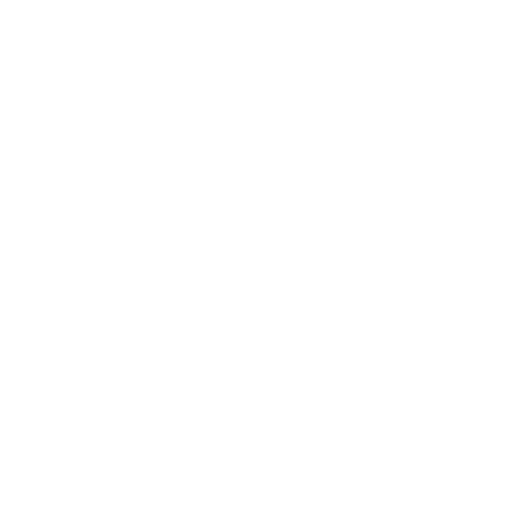
t = 0.00 s
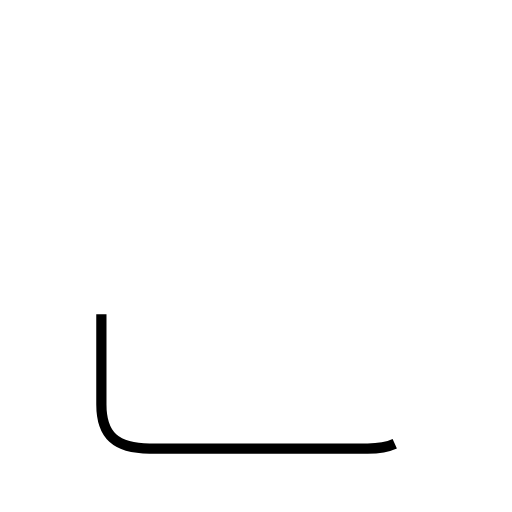
t = 1.21 s
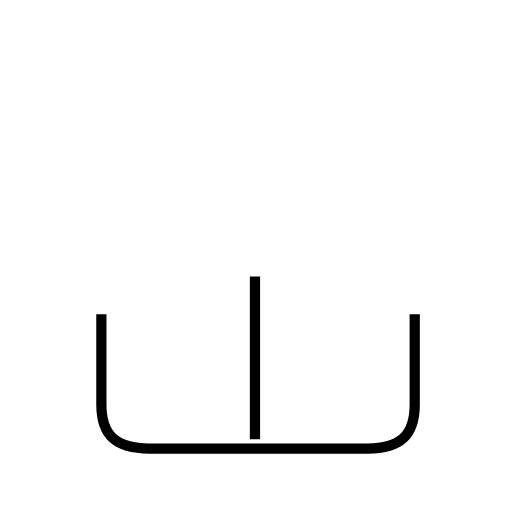
t = 2.08 s
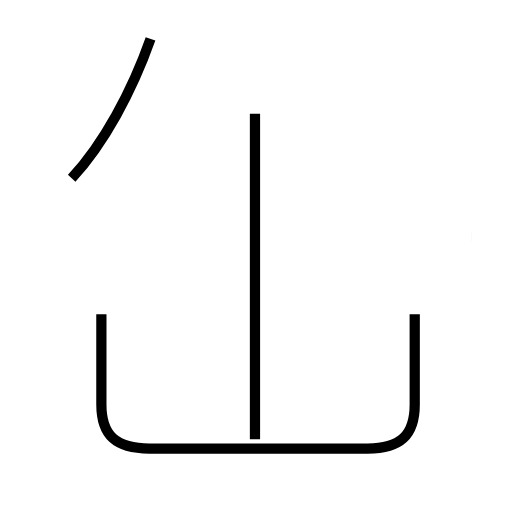
t = 3.03 s
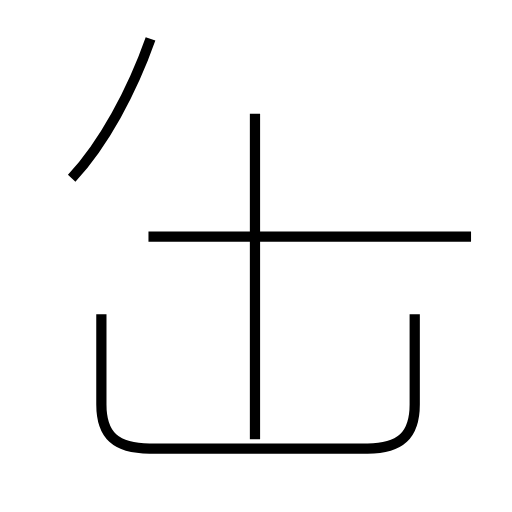
t = 3.98 s
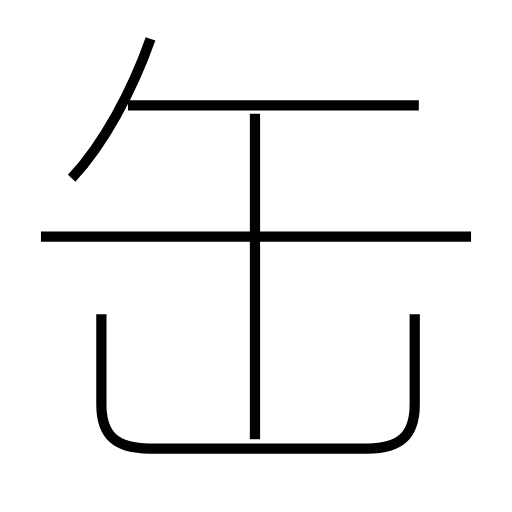
t = 5.15 s

The animated SVG that drew these frames (rendered in a browser with its animation timeline set to each time). Animation: 5 SMIL elements (animate=5); one cycle of 5.14 s.

<?xml version='1.0' encoding='utf-8'?>
<svg viewBox="0.0 -6.0 50.0 50.0" version="1.1" xmlns="http://www.w3.org/2000/svg"><rect x="-1000" y="-1000" width="2000" height="2000" stroke="white" fill="white" /><g style="fill:none;stroke:#000000;stroke-width:1"><path d="M 9.9 -13.3 L 9.9 -4.5 C 9.9 -1.5 11.3 -0.2 14.6 -0.2 L 35.9 -0.2 C 39.1 -0.2 40.5 -1.5 40.5 -4.5 L 40.5 -13.3 " transform="translate(0.0 38.0)" stroke-dasharray="53.56900283881671" stroke-dashoffset="53.56900283881671"><animate attributeName="stroke-dashoffset" from="53.56900283881671" to="0" dur="1.6070700851645012s" begin="0s" fill="freeze" /></path><path d="M 24.9 -1.1 L 24.9 -32.9 " transform="translate(0.0 38.0)" stroke-dasharray="31.799999999999997" stroke-dashoffset="31.799999999999997"><animate attributeName="stroke-dashoffset" from="31.799999999999997" to="0" dur="0.9539999999999998s" begin="1.6070700851645012s" fill="freeze" /></path><path d="M 7.0 -26.6 C 10.1 -29.9 12.9 -35.1 14.7 -40.2 " transform="translate(0.0 38.0)" stroke-dasharray="15.729550591983687" stroke-dashoffset="15.729550591983687"><animate attributeName="stroke-dashoffset" from="15.729550591983687" to="0" dur="0.47188651775951057s" begin="2.561070085164501s" fill="freeze" /></path><path d="M 46.0 -20.9 L 4.0 -20.9 " transform="translate(0.0 38.0)" stroke-dasharray="42.0" stroke-dashoffset="42.0"><animate attributeName="stroke-dashoffset" from="42.0" to="0" dur="1.26s" begin="3.0329566029240116s" fill="freeze" /></path><path d="M 40.9 -33.7 L 12.5 -33.7" transform="translate(0.0 38.0)" stroke-dasharray="28.4" stroke-dashoffset="28.4"><animate attributeName="stroke-dashoffset" from="28.4" to="0" dur="0.852s" begin="4.292956602924011s" fill="freeze" /></path></g></svg>
